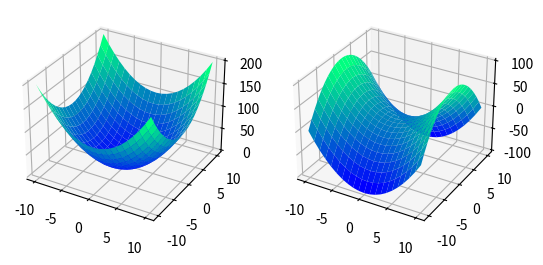

The matplotlib source for this figure:
import numpy as np
import matplotlib.pyplot as plt
import seaborn as sns
from mpl_toolkits.mplot3d import axes3d
def aditya1(x, y):
    return (x ** 2 + y ** 2)
def aditya2(x, y):
    return (x ** 2 - y ** 2) 
x = np.linspace(-10,10,21)
y = np.linspace(-10,10,21)

X, Y = np.meshgrid(x,y)
Z1 = aditya1(X,Y)
Z2 = aditya2(X,Y)

fig = plt.figure()
ax = fig.add_subplot(1,2,1,projection='3d')
ax.plot_surface(X, Y, Z1, rstride=1, cstride=1,cmap='winter')
ax = fig.add_subplot(1,2,2,projection='3d')
ax.plot_surface(X, Y, Z2, rstride=1, cstride=1,cmap='winter')
plt.show()
